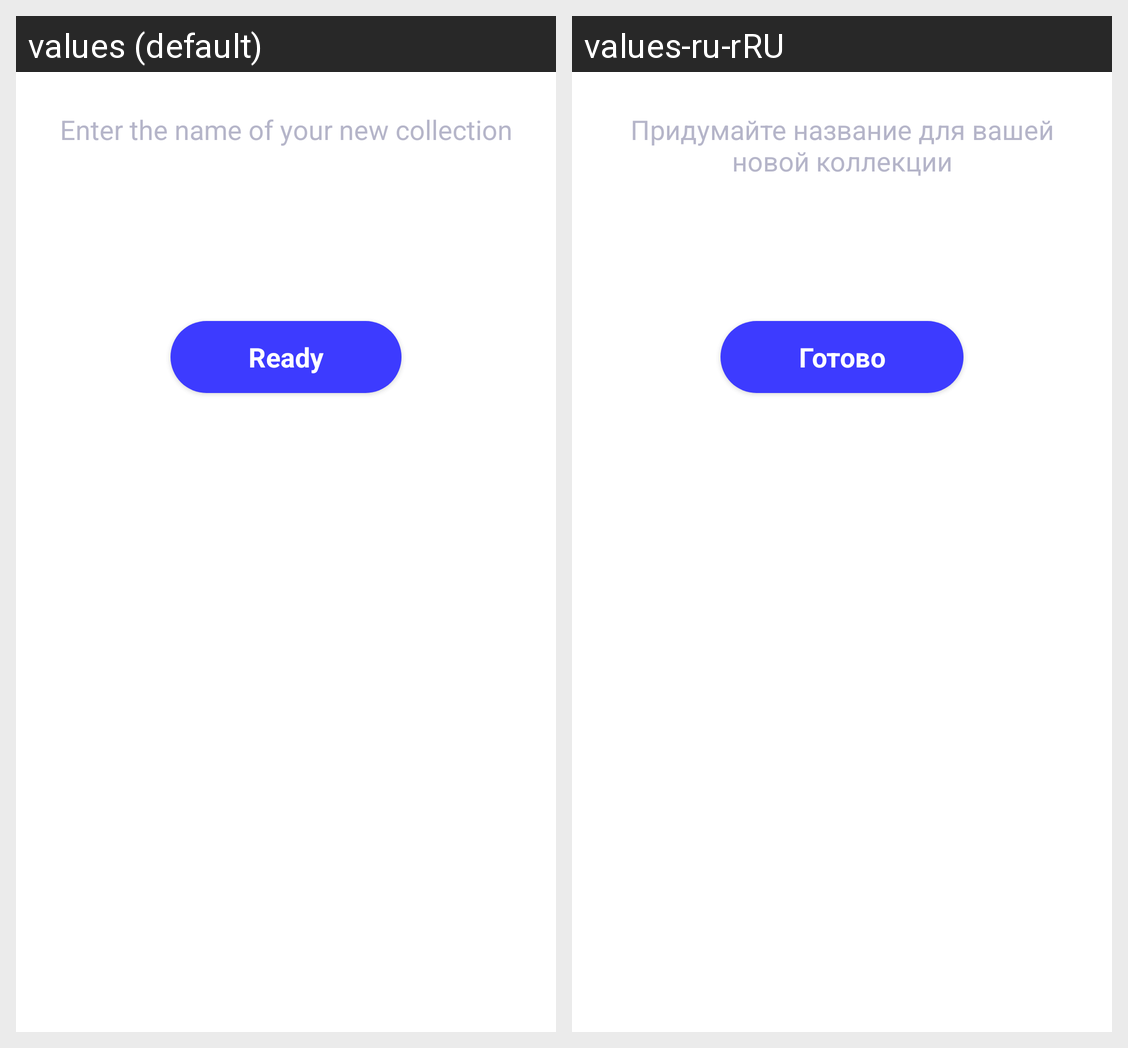

This grid shows one Android layout under two languages. Give, for every string resource on the screen, its name, the default text and each shown locale's text.
Android screen res/layout/fragment_dialog_create_user_collection.xml rendered under 2 locales, left to right: values (default), values-ru-rRU. Device: Nexus 5 (rendered at 1080×1920; each locale shown at half size, 540×960, under a caption strip naming it); theme Theme.Movies.
Strings drawn on this screen, with the default value and each locale's value (text and hints the layout hard-codes, and strings that could not be matched under every locale, appear in the picture but are not listed):

enter_the_name_of_your_new_collection
  values: Enter the name of your new collection
  values-ru-rRU: Придумайте название для вашей новой коллекции

ready
  values: Ready
  values-ru-rRU: Готово
